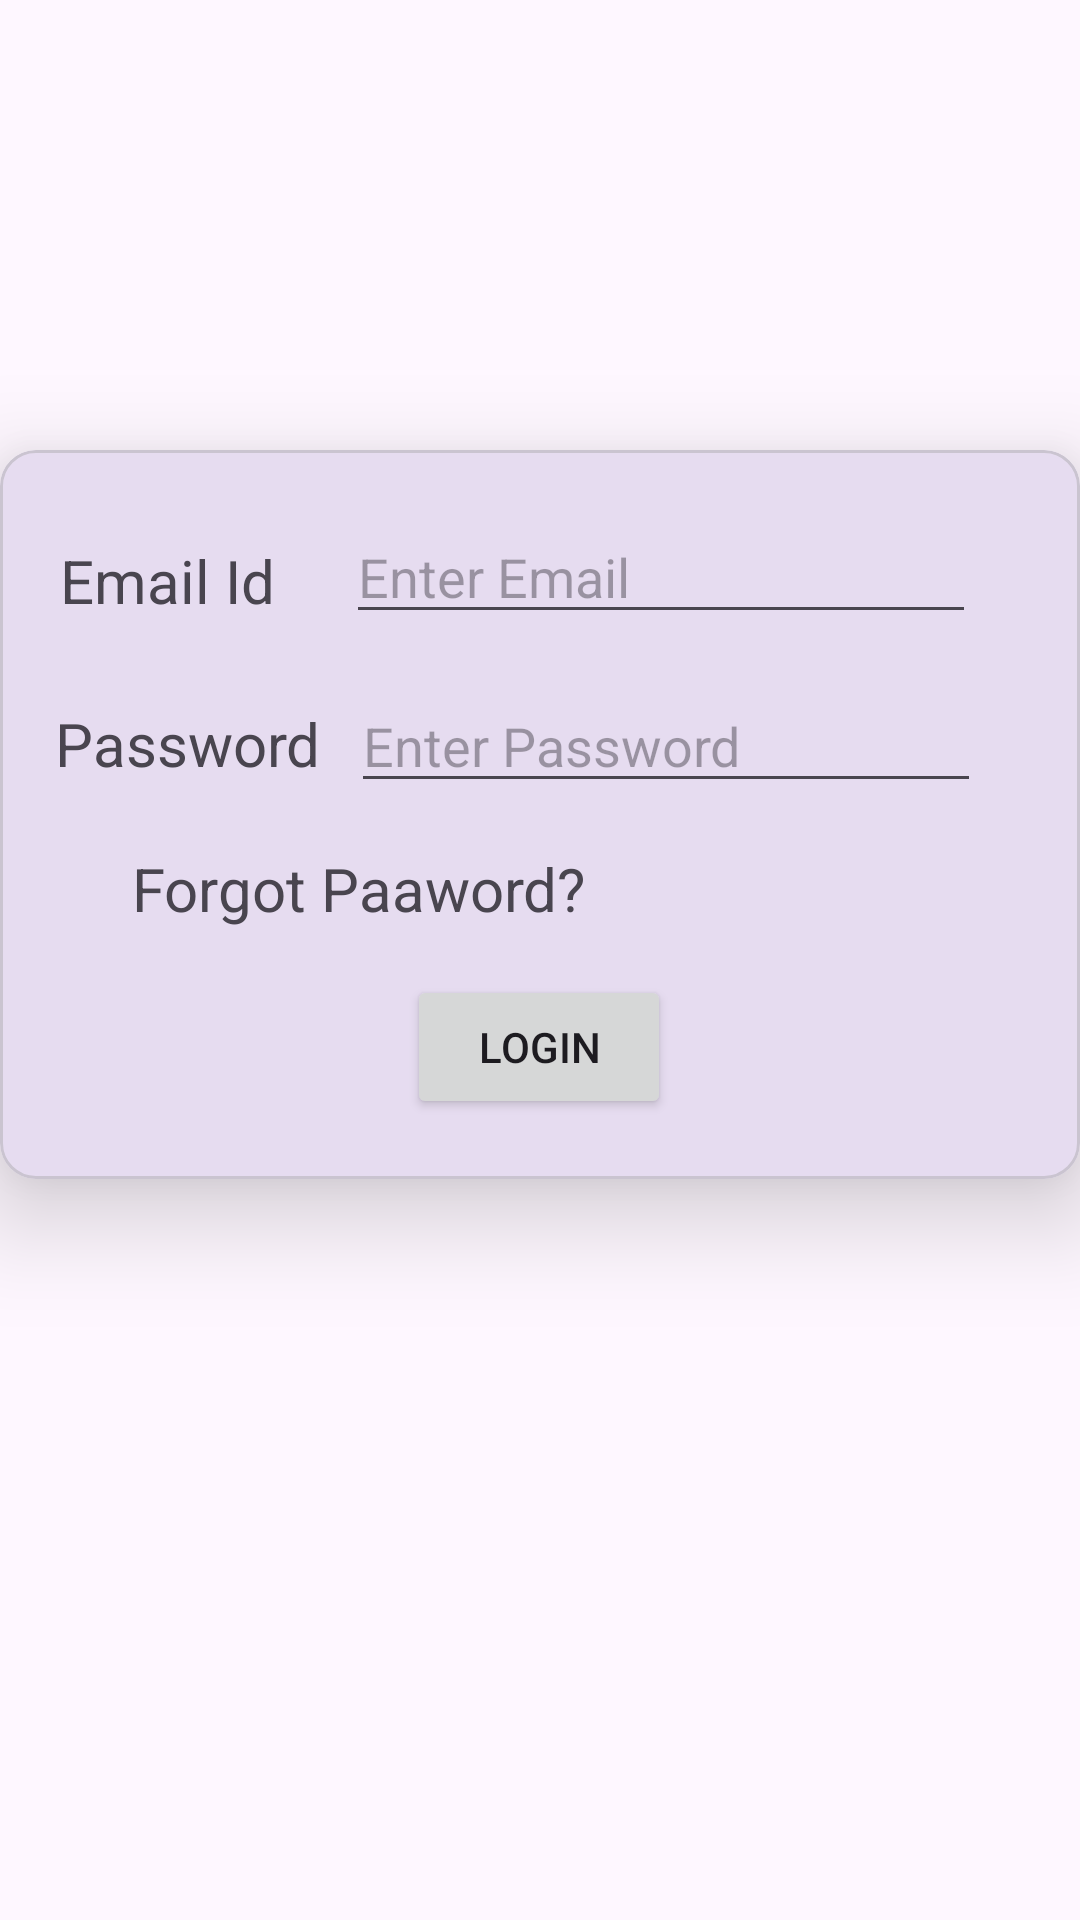

This screen was rendered from an Android layout file. Write that file and the resources it references.
<!-- AndroidManifest.xml: application theme Theme.MAD_23012011066_Practical3 -->
<!-- res/layout/activity_login.xml -->
<?xml version="1.0" encoding="utf-8"?>
<androidx.constraintlayout.widget.ConstraintLayout xmlns:android="http://schemas.android.com/apk/res/android"
    xmlns:app="http://schemas.android.com/apk/res-auto"
    xmlns:tools="http://schemas.android.com/tools"
    android:id="@+id/main"
    android:layout_width="match_parent"
    android:layout_height="match_parent"
    tools:context=".Login">

    <ImageView
        android:id="@+id/imageView"
        android:layout_width="match_parent"
        android:layout_height="150dp"
        app:srcCompat="@drawable/guni_pink_logo"
        app:layout_constraintTop_toTopOf="parent"
        tools:layout_editor_absoluteX="2dp"
        tools:layout_editor_absoluteY="-3dp" />

    <com.google.android.material.card.MaterialCardView
        app:cardElevation="20dp"
        android:id="@+id/card_login"
        android:layout_width="match_parent"
        android:layout_height="wrap_content"
        app:layout_constraintTop_toBottomOf="@id/imageView">

        <androidx.constraintlayout.widget.ConstraintLayout
            android:layout_width="match_parent"
            android:layout_height="243dp"
            android:padding="20dp">

            <TextView
                android:id="@+id/emailidtextView"
                android:layout_width="wrap_content"
                android:layout_height="wrap_content"
                android:layout_marginTop="10dp"
                android:layout_marginEnd="24dp"
                android:text="Email Id"
                android:textSize="20sp"
                app:layout_constraintEnd_toStartOf="@+id/editTextText"
                app:layout_constraintStart_toStartOf="parent"
                app:layout_constraintTop_toTopOf="parent" />

            <TextView
                android:id="@+id/passtextView"
                android:layout_width="wrap_content"
                android:layout_height="wrap_content"
                android:layout_marginEnd="10dp"
                android:text="Password"
                android:textSize="20sp"
                app:layout_constraintBaseline_toBaselineOf="@+id/editTextText2"
                app:layout_constraintEnd_toStartOf="@+id/editTextText2"
                app:layout_constraintStart_toStartOf="parent" />

            <TextView
                android:id="@+id/forgottextView"
                android:layout_width="wrap_content"
                android:layout_height="wrap_content"
                android:layout_marginStart="24dp"
                android:layout_marginTop="15dp"
                android:text="Forgot Paaword?"
                android:textSize="20sp"
                app:layout_constraintStart_toStartOf="parent"
                app:layout_constraintTop_toBottomOf="@+id/editTextText2" />

            <Button
                android:id="@+id/login1button"
                android:layout_width="wrap_content"
                android:layout_height="wrap_content"
                android:layout_marginBottom="0dp"
                android:text="Login"
                app:layout_constraintBottom_toBottomOf="parent"
                app:layout_constraintEnd_toEndOf="parent"
                app:layout_constraintHorizontal_bias="0.498"
                app:layout_constraintStart_toStartOf="parent" />

            <EditText
                android:id="@+id/editTextText"
                android:layout_width="wrap_content"
                android:layout_height="wrap_content"
                android:layout_marginEnd="15dp"
                android:ems="10"
                android:hint="Enter Email "
                android:inputType="text"
                app:layout_constraintEnd_toEndOf="parent"
                app:layout_constraintStart_toEndOf="@+id/emailidtextView"
                app:layout_constraintTop_toTopOf="parent" />

            <EditText
                android:id="@+id/editTextText2"
                android:layout_width="wrap_content"
                android:layout_height="wrap_content"
                android:layout_marginTop="15dp"
                android:layout_marginEnd="15dp"
                android:ems="10"
                android:hint="Enter Password"
                android:inputType="text"
                app:layout_constraintEnd_toEndOf="parent"
                app:layout_constraintStart_toEndOf="@+id/passtextView"
                app:layout_constraintTop_toBottomOf="@+id/editTextText" />
        </androidx.constraintlayout.widget.ConstraintLayout>
    </com.google.android.material.card.MaterialCardView>
</androidx.constraintlayout.widget.ConstraintLayout>
<!-- resources referenced by this layout -->
<resources>
  <style name="Theme.MAD_23012011066_Practical3" parent="Base.Theme.MAD_23012011066_Practical3" />
  <style name="Base.Theme.MAD_23012011066_Practical3" parent="Theme.Material3.DayNight.NoActionBar">
          
          
      </style>
</resources>
